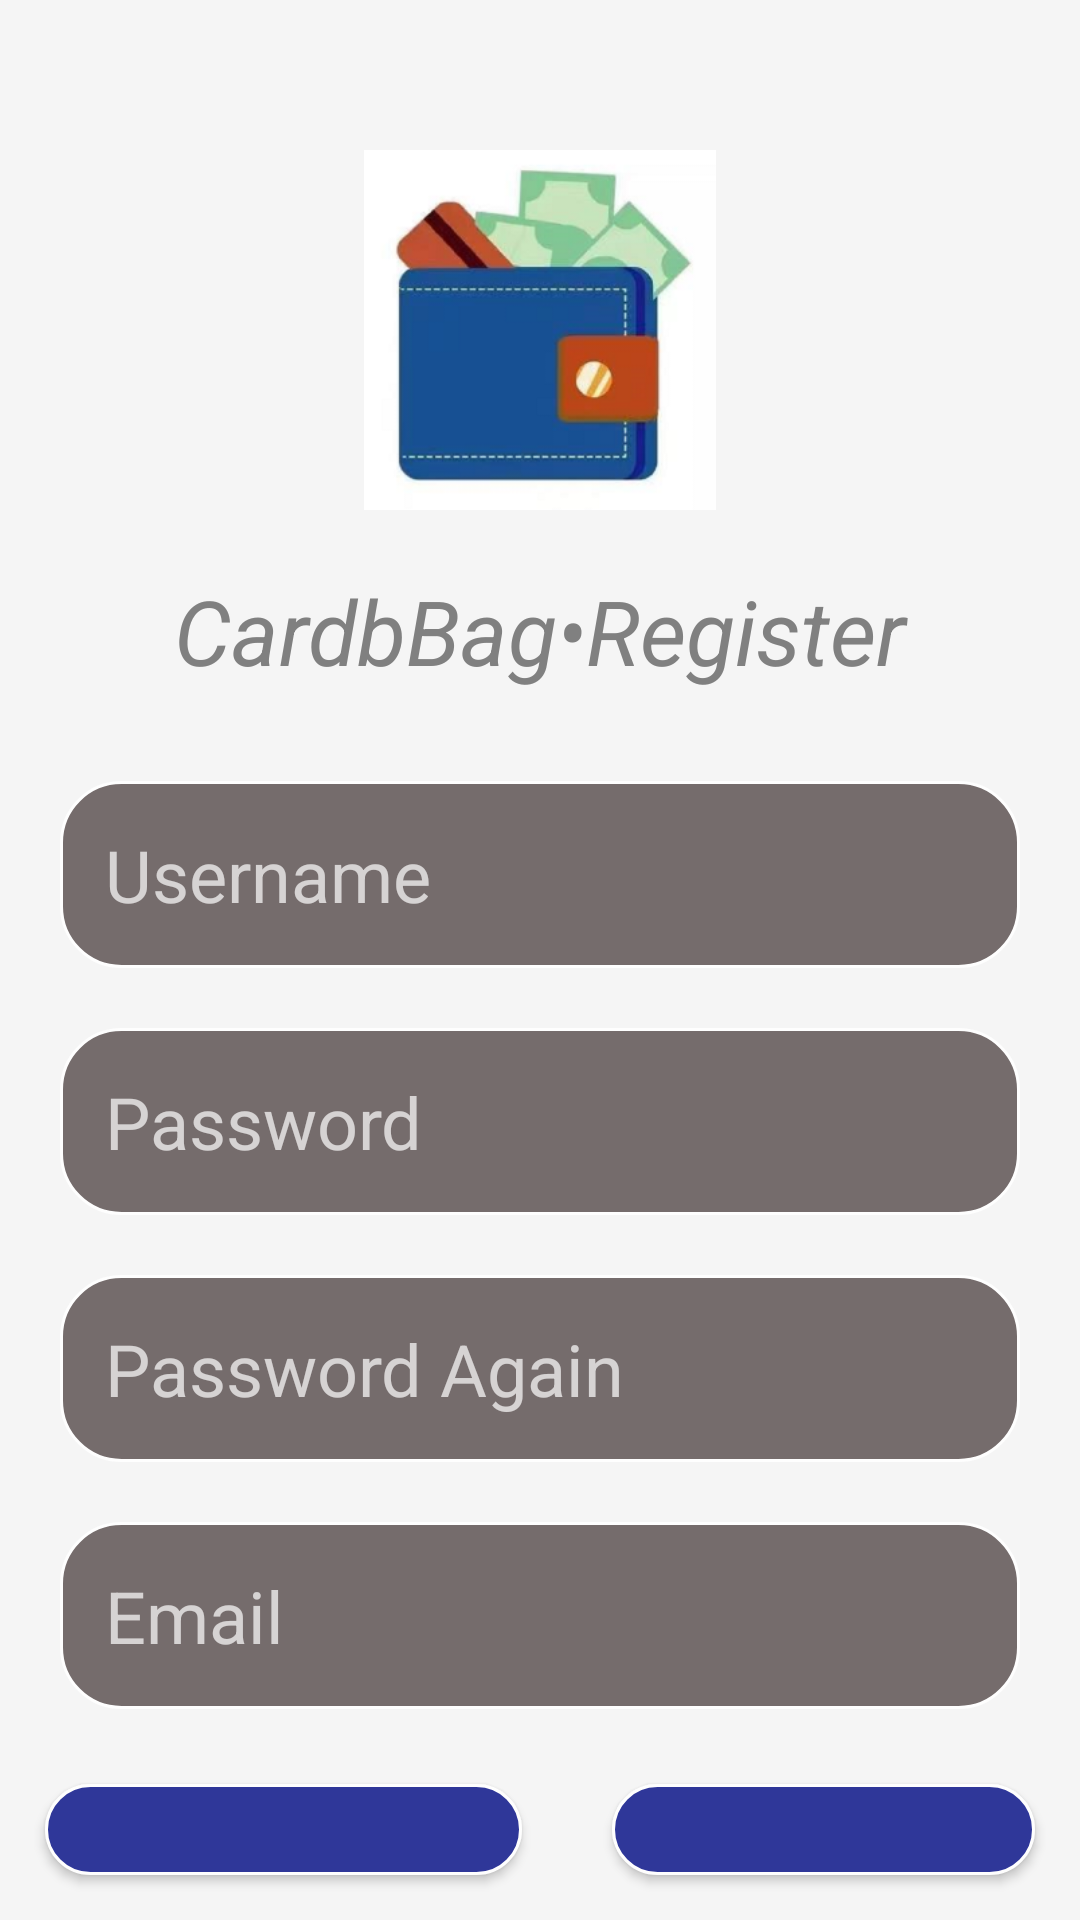

Android layout source for this screen:
<!-- AndroidManifest.xml: application theme Theme.AppCompat.NoActionBar -->
<!-- res/layout/activity_sign_up.xml -->
<?xml version="1.0" encoding="utf-8"?>
<androidx.constraintlayout.widget.ConstraintLayout xmlns:android="http://schemas.android.com/apk/res/android"
    xmlns:tools="http://schemas.android.com/tools"
    android:layout_width="match_parent"
    android:layout_height="match_parent"
    tools:context=".SignUpActivity">

    <LinearLayout
        android:layout_width="match_parent"
        android:layout_height="match_parent"
        android:orientation="vertical"
        android:background="#F5F5F5">

        <ImageView
            android:layout_width="match_parent"
            android:layout_height="120dp"
            android:layout_marginTop="50dp"
            android:src="@drawable/ic_app_icon"/>

        <TextView
            android:layout_width="match_parent"
            android:layout_height="wrap_content"
            android:layout_margin="20dp"
            android:gravity="center"
            android:text="CardbBag•Register"
            android:textStyle="italic"
            android:textColor="#808080"
            android:textSize="30dp"></TextView>

        <LinearLayout
            android:layout_width="match_parent"
            android:layout_height="wrap_content"
            android:orientation="vertical">

            <LinearLayout
                android:id="@+id/UserNameLayout"
                android:layout_width="match_parent"
                android:layout_height="match_parent"
                android:orientation="horizontal">

                <EditText
                    android:id="@+id/UserNameEdit"
                    android:layout_width="match_parent"
                    android:layout_height="wrap_content"
                    android:padding="15dp"
                    android:layout_marginLeft="20dp"
                    android:layout_marginRight="20dp"
                    android:layout_marginTop="10dp"
                    android:layout_marginBottom="10dp"
                    android:background="@drawable/translucent_edit"
                    android:hint="Username"
                    android:textSize="24dp"
                    android:singleLine="true"></EditText>

            </LinearLayout>

            <LinearLayout
                android:id="@+id/PassWordLayout"
                android:layout_width="match_parent"
                android:layout_height="wrap_content"
                android:orientation="horizontal">

                <EditText
                    android:id="@+id/PassWordEdit"
                    android:layout_width="match_parent"
                    android:layout_height="wrap_content"
                    android:padding="15dp"
                    android:layout_marginLeft="20dp"
                    android:layout_marginRight="20dp"
                    android:layout_marginTop="10dp"
                    android:layout_marginBottom="10dp"
                    android:background="@drawable/translucent_edit"
                    android:hint="Password"
                    android:textSize="24dp"
                    android:maxLength="16"
                    android:singleLine="true"
                    android:inputType="textPassword"></EditText>

            </LinearLayout>

            <LinearLayout
                android:id="@+id/PasswordAgainLayout"
                android:layout_width="match_parent"
                android:layout_height="wrap_content"
                android:orientation="horizontal">

                <EditText
                    android:id="@+id/PassWordAgainEdit"
                    android:layout_width="match_parent"
                    android:layout_height="match_parent"
                    android:padding="15dp"
                    android:layout_marginLeft="20dp"
                    android:layout_marginRight="20dp"
                    android:layout_marginTop="10dp"
                    android:layout_marginBottom="10dp"
                    android:background="@drawable/translucent_edit"
                    android:hint="Password Again"
                    android:maxLength="16"
                    android:textSize="24dp"
                    android:singleLine="true"
                    android:inputType="textPassword"></EditText>

            </LinearLayout>


            <LinearLayout
                android:id="@+id/EmailLayout"
                android:layout_width="match_parent"
                android:layout_height="wrap_content"
                android:orientation="horizontal">

                <EditText
                    android:id="@+id/EmailEdit"
                    android:layout_width="match_parent"
                    android:layout_height="wrap_content"
                    android:padding="15dp"
                    android:layout_marginLeft="20dp"
                    android:layout_marginRight="20dp"
                    android:layout_marginTop="10dp"
                    android:layout_marginBottom="10dp"
                    android:background="@drawable/translucent_edit"
                    android:hint="Email"
                    android:textSize="24dp"
                    android:maxLength="16"
                    android:singleLine="true"></EditText>

            </LinearLayout>

            <LinearLayout
                android:id="@+id/ButtonLayout"
                android:layout_width="match_parent"
                android:layout_height="wrap_content"
                android:orientation="horizontal">

                <Button
                    android:id="@+id/SignUpButton"
                    android:layout_width="wrap_content"
                    android:layout_height="wrap_content"
                    android:padding="15dp"
                    android:layout_margin="15dp"
                    android:layout_weight="1"
                    android:background="@drawable/translucent_button"
                    android:text="Register"
                    android:textColor="@color/white"
                    android:textSize="24dp"></Button>

                <Button
                    android:id="@+id/BackLoginButton"
                    android:layout_width="wrap_content"
                    android:layout_height="wrap_content"
                    android:padding="15dp"
                    android:layout_margin="15dp"
                    android:layout_weight="1"
                    android:textColor="@color/white"
                    android:background="@drawable/translucent_button"
                    android:text="Return"
                    android:textSize="24dp"></Button>

            </LinearLayout>

        </LinearLayout>

    </LinearLayout>
</androidx.constraintlayout.widget.ConstraintLayout>
<!-- resources referenced by this layout -->
<resources>
  <color name="white">#FFFFFFFF</color>
  <!-- drawable ic_app_icon: png bitmap (drawable, 72203 bytes) -->
  <!-- drawable translucent_button (drawable) -->
  <?xml version="1.0" encoding="utf-8"?>
  <shape xmlns:android="http://schemas.android.com/apk/res/android">
      <solid android:color="#FF2F3799" />
      <stroke android:width="1dip" android:color="#fefefe" />
      <corners android:radius="20dp"/>
      <padding android:bottom="10dp"
          android:left="10dp"
          android:right="10dp"
          android:top="10dp"/>
  </shape>
  <!-- drawable translucent_edit (drawable) -->
  <?xml version="1.0" encoding="utf-8"?>
  <shape xmlns:android="http://schemas.android.com/apk/res/android">
      <solid android:color="#756C6C" />
      <stroke android:width="1dip" android:color="#fefefe" />
      <corners android:radius="20dp"/>
      <padding android:bottom="10dp"
          android:left="10dp"
          android:right="10dp"
          android:top="10dp"/>
  </shape>
</resources>
